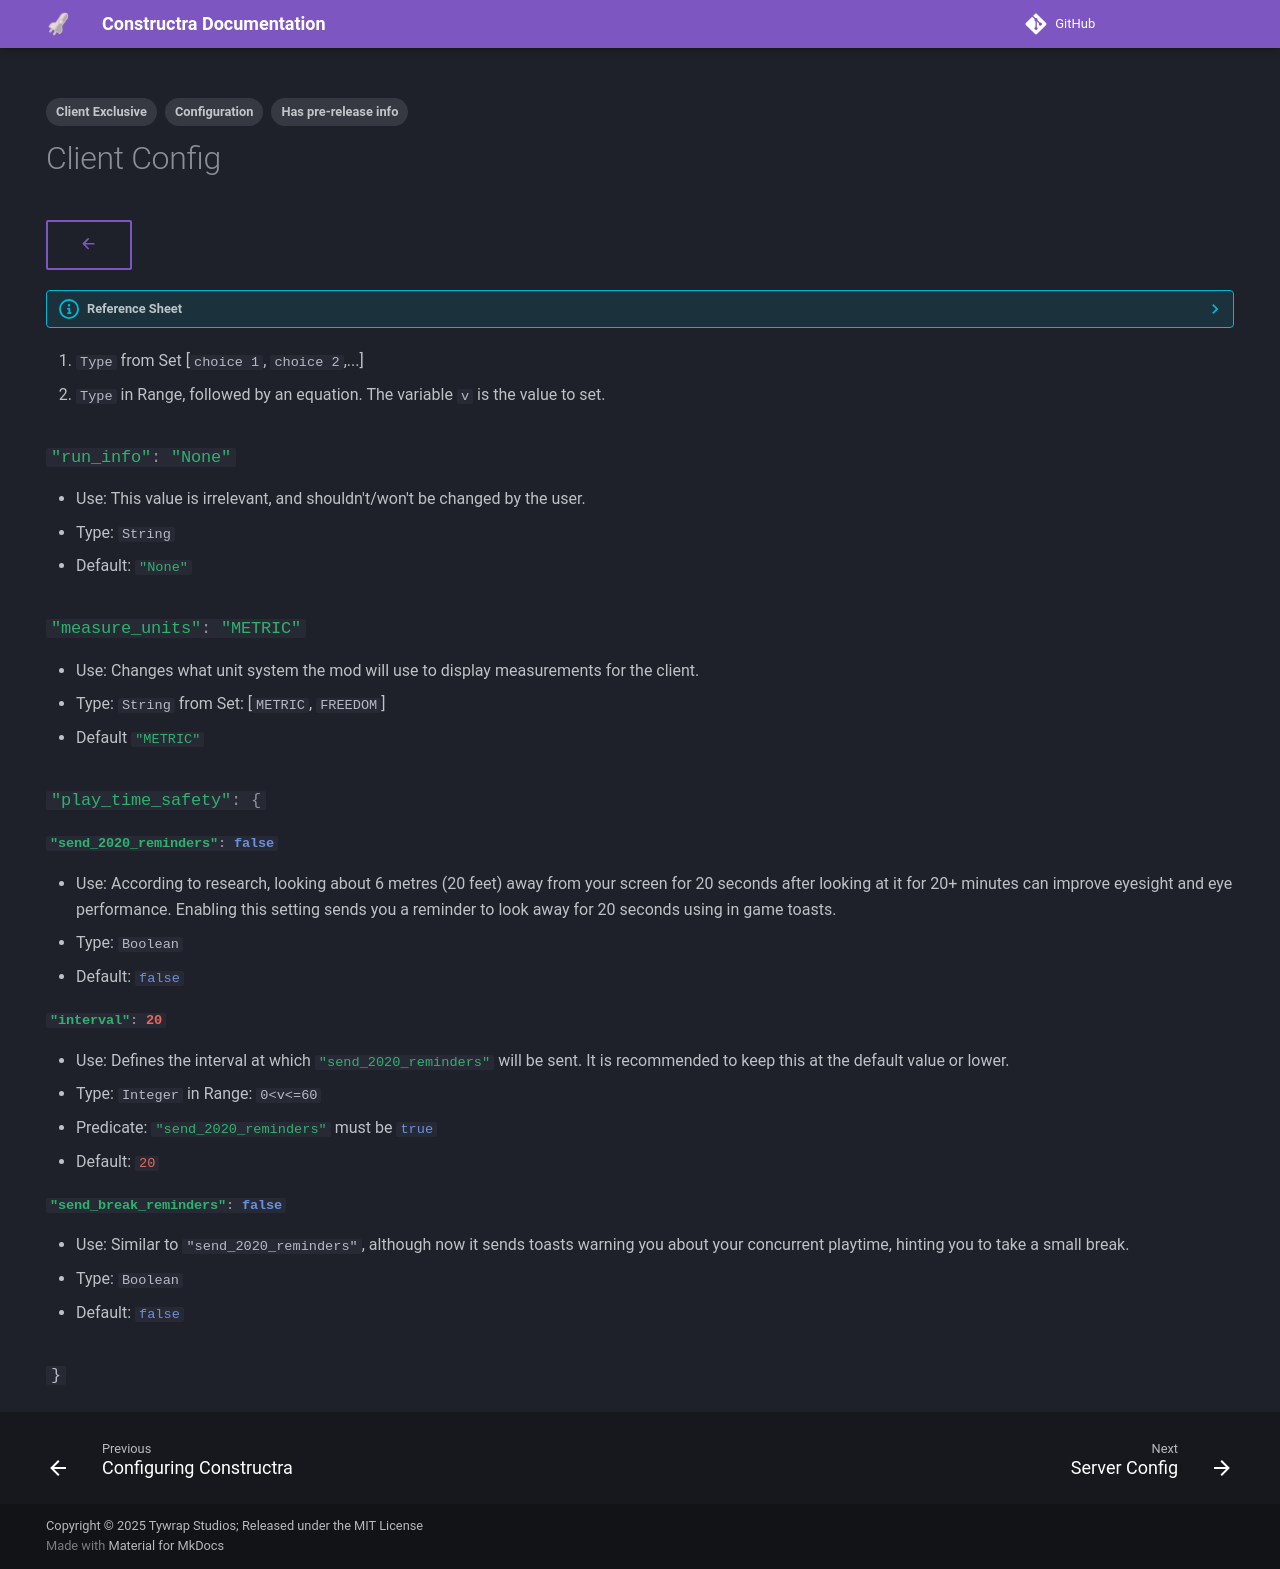

repository: Tywrap-Studios/Constructra · page: users/configuration/client-config/index.html · generator: mkdocs

---
title: Client Config
tags:
  - Configuration
  - Has pre-release info
  - Client Exclusive
hide:
  - toc
  - navigation
---
[:octicons-arrow-left-16:](index.md){.md-button}
??? info annotate "Reference Sheet"
    ### `"value_name": <default_value>`
    - Use: Explains use case.
    - Type: States of what JSON Element Type this value is.
        - May specify a Set (1) or a Range (2).
    - Predicate: If this value requires something else to function, it'll be stated here.
    - Default: `<default_value>`.

1.  `Type` from Set [`choice 1`, `choice 2`,...]
2.  `Type` in Range, followed by an equation. The variable `v` is the value to set.

### `:::json5 "run_info": "None"`
- Use: This value is irrelevant, and shouldn't/won't be changed by the user.
- Type: `String`
- Default: `:::json5 "None"`
### `:::json5 "measure_units": "METRIC"`
- Use: Changes what unit system the mod will use to display measurements for the client.
- Type: `String` from Set: [`METRIC`, `FREEDOM`]
- Default `:::json5 "METRIC"`
### `:::json5 "play_time_safety": {`
#### `:::json5 "send_2020_reminders": false`
- Use: According to research, looking about 6 metres (20 feet) away from your screen for 20 seconds after looking at it for 20+ minutes can improve eyesight and eye performance. Enabling this setting sends you a reminder to look away for 20 seconds using in game toasts.
- Type: `Boolean`
- Default: `:::json5 false`
#### `:::json5 "interval": 20`
- Use: Defines the interval at which `:::json5 "send_2020_reminders"` will be sent. It is recommended to keep this at the default value or lower.
- Type: `Integer` in Range: `0<v<=60`
- Predicate: `:::json5 "send_2020_reminders"` must be `:::json5 true`
- Default: `:::json5 20`
#### `:::json5 "send_break_reminders": false`
- Use: Similar to `"send_2020_reminders"`, although now it sends toasts warning you about your concurrent playtime, hinting you to take a small break.
- Type: `Boolean`
- Default: `:::json5 false`
### `:::json5 }`
